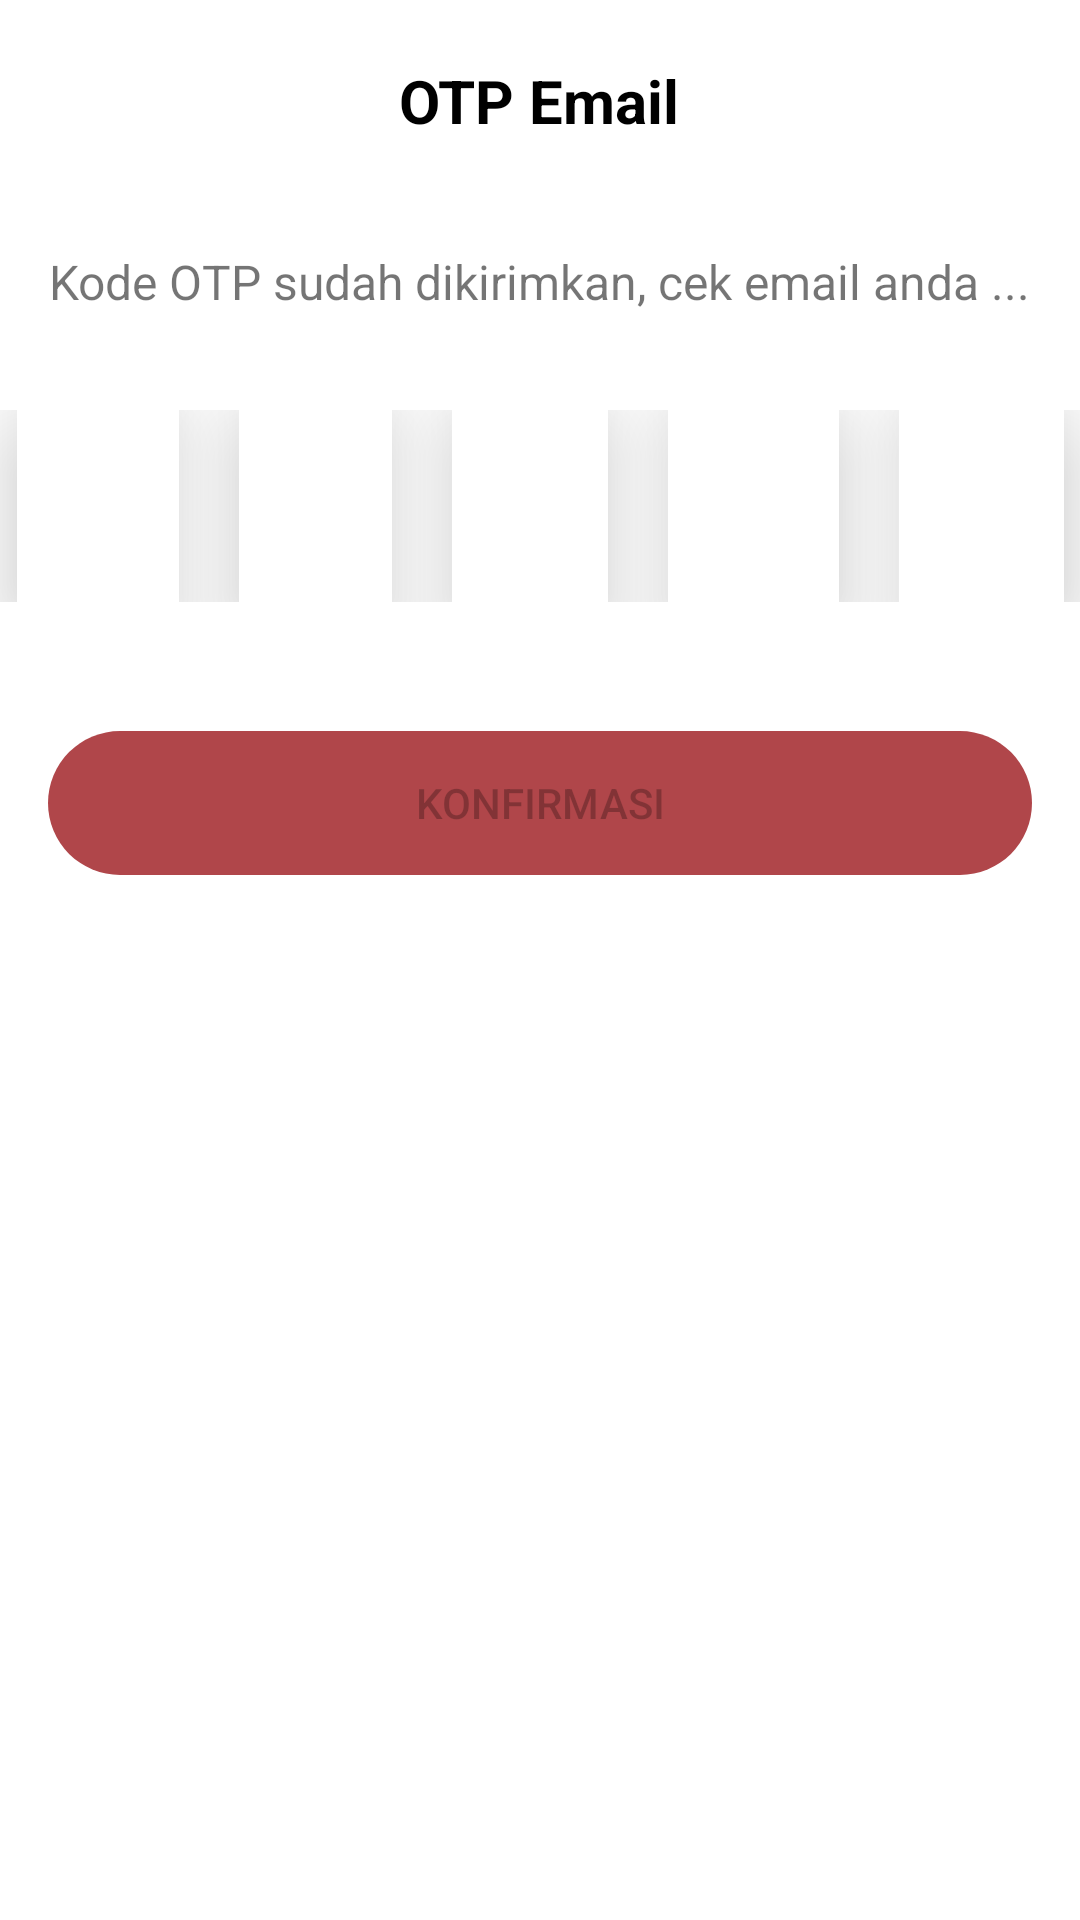

Android layout source for this screen:
<!-- AndroidManifest.xml: application theme Theme.MealMate -->
<!-- res/layout/activity_otp_email.xml -->
<RelativeLayout xmlns:android="http://schemas.android.com/apk/res/android"
        android:layout_width="match_parent"
        android:layout_height="match_parent">

    <TextView
        android:id="@+id/textViewTitle"
        android:layout_width="match_parent"
        android:layout_height="wrap_content"
        android:layout_alignParentTop="true"
        android:layout_marginLeft="35dp"
        android:gravity="center"
        android:padding="20dp"
        android:text="OTP Email"
        android:textStyle="bold"
        android:textColor="@color/black"
        android:textSize="20sp"
        android:layout_centerHorizontal="true"/>

    <ImageButton
        android:id="@+id/backOtpBtn"
        android:layout_width="wrap_content"
        android:layout_height="wrap_content"
        android:layout_alignParentLeft="true"
        android:layout_alignParentTop="true"
        android:layout_marginLeft="-3dp"
        android:layout_marginTop="3dp"
        android:background="#ffff"
        android:padding="20dp"
        android:src="@drawable/ic_baseline_west_24" />

    <TextView
        android:id="@+id/textViewInstruction"
        android:layout_width="wrap_content"
        android:layout_height="wrap_content"
        android:layout_below="@id/textViewTitle"
        android:layout_marginTop="16dp"
        android:text="Kode OTP sudah dikirimkan, cek email anda ..."
        android:textSize="16sp"
        android:layout_centerHorizontal="true"/>

    <LinearLayout
        android:id="@+id/linearLayoutOTP"
        android:layout_width="match_parent"
        android:layout_height="64dp"
        android:layout_below="@id/textViewInstruction"
        android:layout_marginTop="32dp"
        android:gravity="center"
        android:orientation="horizontal">

        <EditText
            android:layout_marginHorizontal="10dp"
            android:id="@+id/editTextOTP1"
            android:layout_width="54dp"
            android:layout_height="64dp"
            android:background="@color/white"
            android:elevation="20dp"
            android:maxLength="1"
            android:textColor="@color/black"
            android:shadowColor="@color/black"
            android:textAlignment="center"
            android:textSize="24sp" />

        <EditText
            android:layout_marginHorizontal="10dp"
            android:id="@+id/editTextOTP2"
            android:layout_width="51dp"
            android:layout_height="64dp"
            android:textColor="@color/black"
            android:layout_marginLeft="8dp"
            android:layout_marginRight="8dp"
            android:background="@color/white"
            android:elevation="20dp"
            android:maxLength="1"
            android:textAlignment="center"
            android:textSize="24sp" />

        <EditText
            android:layout_marginHorizontal="10dp"
            android:id="@+id/editTextOTP3"
            android:layout_width="52dp"
            android:layout_height="64dp"
            android:textColor="@color/black"
            android:background="@color/white"
            android:elevation="20dp"
            android:maxLength="1"
            android:textAlignment="center"
            android:textSize="24sp" />

        <EditText
            android:layout_marginHorizontal="10dp"
            android:id="@+id/editTextOTP4"
            android:layout_width="57dp"
            android:layout_height="64dp"
            android:textColor="@color/black"
            android:layout_marginLeft="8dp"
            android:layout_marginRight="8dp"
            android:background="@color/white"
            android:elevation="20dp"
            android:maxLength="1"
            android:textAlignment="center"
            android:textSize="24sp" />

        <EditText
            android:layout_marginHorizontal="10dp"
            android:id="@+id/editTextOTP5"
            android:layout_width="55dp"
            android:layout_height="64dp"
            android:background="@color/white"
            android:textColor="@color/black"
            android:elevation="20dp"
            android:maxLength="1"
            android:textAlignment="center"
            android:textSize="24sp" />


    </LinearLayout>

    <Button
        android:id="@+id/buttonVerify"
        android:layout_width="match_parent"
        android:layout_height="wrap_content"
        android:layout_gravity="center"
        android:text="Konfirmasi"
        android:layout_marginStart="16dp"
        android:enabled="false"
        android:layout_marginEnd="16dp"
        android:layout_marginTop="43dp"
        android:background="@drawable/btn_large"
        android:layout_below="@id/linearLayoutOTP"/>

   </RelativeLayout>
<!-- resources referenced by this layout -->
<resources>
  <color name="black">#FF000000</color>
  <color name="white">#FFFFFFFF</color>
  <!-- drawable btn_large (drawable) -->
  <?xml version="1.0" encoding="utf-8"?>
  <shape xmlns:android="http://schemas.android.com/apk/res/android"
      android:shape="rectangle">
      <solid android:color="@color/red_primary"/>
      <corners android:radius="30dp"/>
  </shape>
  <style name="Theme.MealMate" parent="Theme.MaterialComponents.DayNight.NoActionBar">
  
          
          <item name="colorPrimary">@color/red_primary</item>
          <item name="colorPrimaryVariant">@color/secondary</item>
          <item name="colorOnPrimary">@color/white</item>
          
          <item name="colorSecondary">@color/teal_200</item>
          <item name="colorSecondaryVariant">@color/teal_700</item>
          <item name="colorOnSecondary">@color/black</item>
          
          <item name="android:statusBarColor" tools:targetApi="l">?attr/colorPrimaryVariant</item>
          
      </style>
  <color name="red_primary">#B0464A</color>
  <color name="secondary">#E9E9E9</color>
  <color name="teal_200">#FF03DAC5</color>
  <color name="teal_700">#FF018786</color>
</resources>
